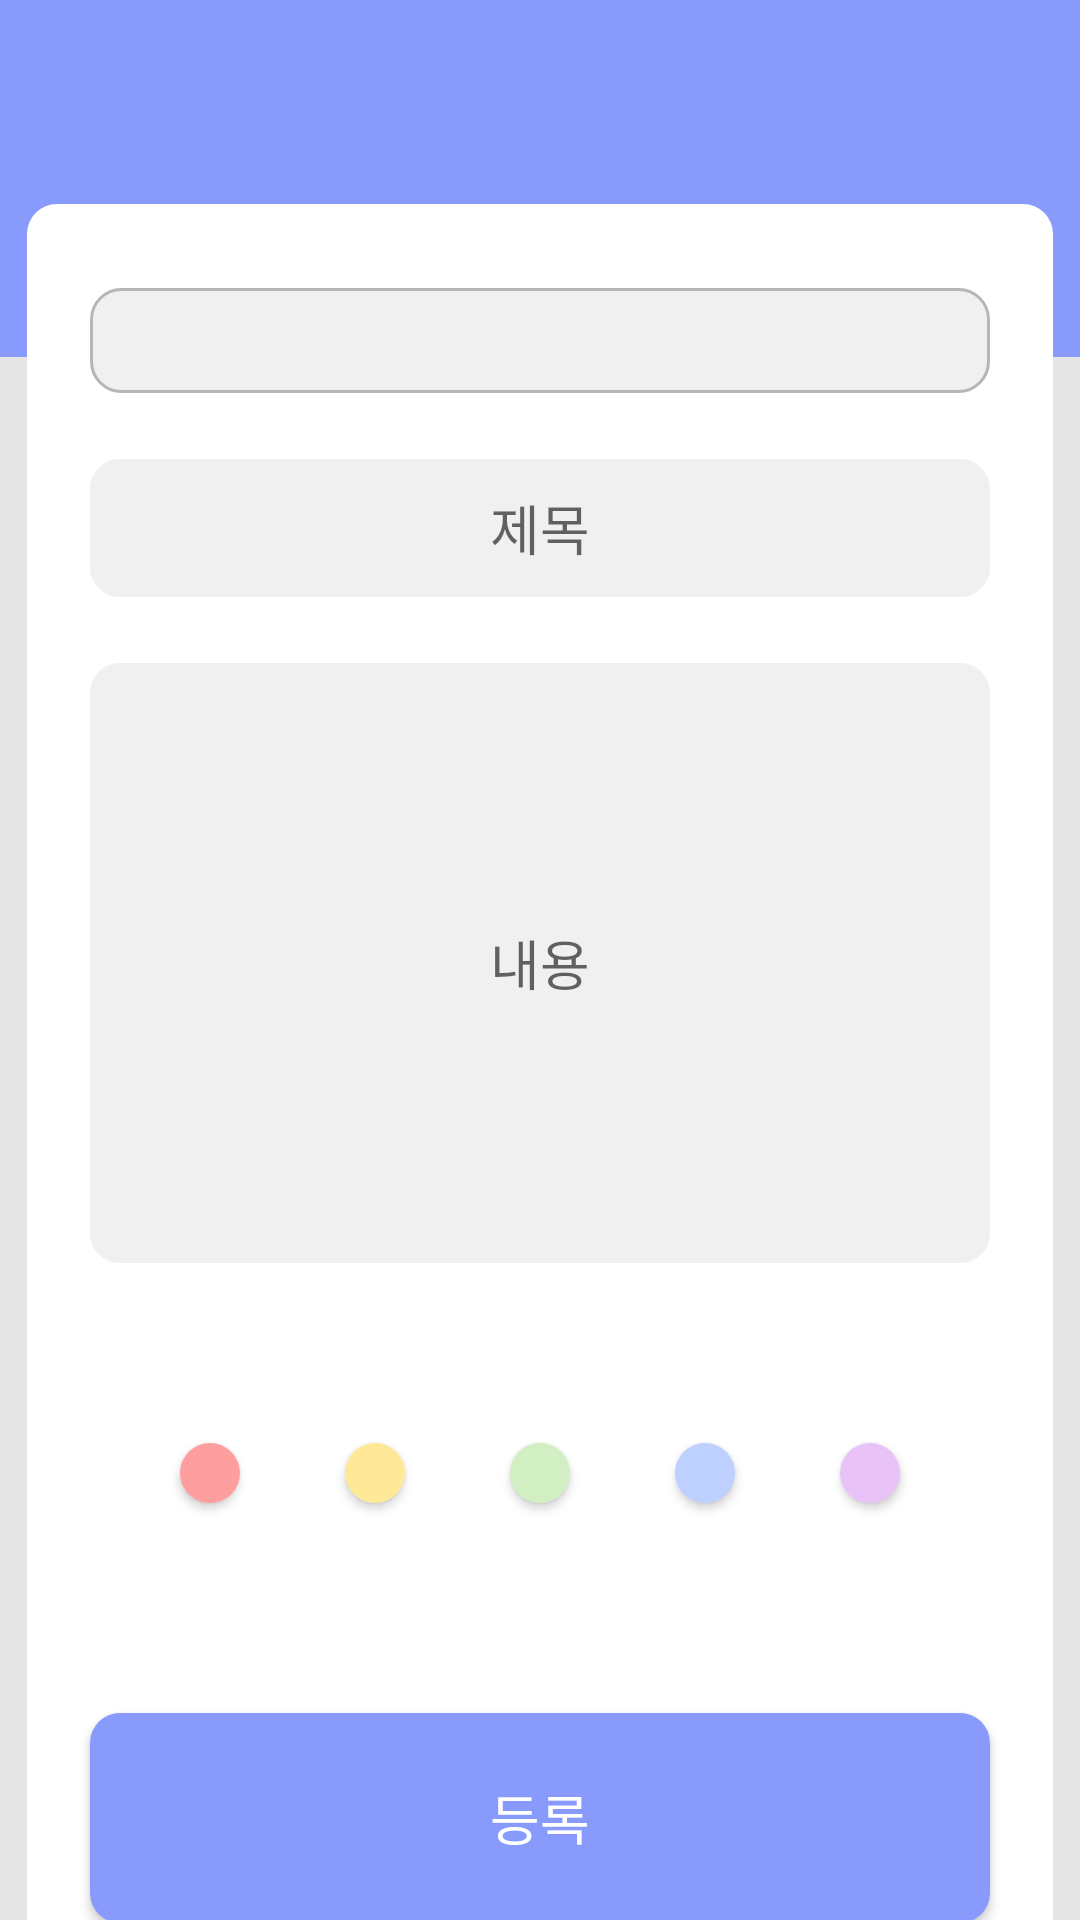

Produce the Android XML layout that renders to this screen, including the resource entries it uses.
<!-- AndroidManifest.xml: application theme AppTheme -->
<!-- res/layout/activity_main.xml -->
<?xml version="1.0" encoding="utf-8"?>
<LinearLayout xmlns:android="http://schemas.android.com/apk/res/android"
    xmlns:app="http://schemas.android.com/apk/res-auto"
    android:background="#E5E5E5"
    android:orientation="vertical"
    android:layout_width="match_parent"
    android:layout_height="match_parent">

    <FrameLayout
        android:layout_width="match_parent"
        android:layout_height="match_parent">


        <ImageView
            android:layout_width="match_parent"
            android:layout_height="119dp"
            android:background="#889BFD"></ImageView>

        <ImageView
            android:layout_marginTop="25dp"
            android:layout_width="54dp"
            android:layout_height="24dp"
            android:layout_gravity="center_horizontal"
            android:background="@drawable/SLAT"></ImageView>

        <LinearLayout
            android:layout_marginTop="68dp"
            android:layout_gravity="center_horizontal"
            android:layout_width="342dp"
            android:layout_height="607dp"
            android:stateListAnimator="@null"
            android:orientation="vertical"
            android:background="@drawable/image_round">

            <Spinner
                android:layout_width="300dp"
                android:layout_height="35dp"
                android:background="@drawable/spinner"
                android:layout_marginLeft="21dp"
                android:layout_marginTop="28dp"></Spinner>
            
            <EditText
                android:gravity="center"
                android:layout_width="300dp"
                android:layout_height="46dp"
                android:layout_marginTop="22dp"
                android:layout_marginLeft="21dp"
                android:background="@drawable/image_round_small"
                android:hint="제목"></EditText>

            <EditText
                android:gravity="center"
                android:layout_width="300dp"
                android:layout_height="200dp"
                android:layout_marginTop="22dp"
                android:layout_marginLeft="21dp"
                android:background="@drawable/image_round_small"
                android:hint="내용"></EditText>
            
            <RelativeLayout
                android:layout_width="342dp"
                android:layout_height="140dp"
                android:stateListAnimator="@null">
                
                <Button
                    android:id="@+id/green"
                    android:layout_width="20dp"
                    android:layout_height="20dp"
                    android:background="@drawable/round3"
                    android:layout_marginLeft="35dp"
                    android:layout_centerInParent="true"></Button>

                <Button
                    android:id="@+id/yellow"
                    android:layout_width="20dp"
                    android:layout_height="20dp"
                    android:layout_toLeftOf="@+id/green"
                    android:layout_centerVertical="true"
                    android:layout_marginLeft="35dp"
                    android:background="@drawable/round2"></Button>

                <Button
                    android:id="@+id/red"
                    android:layout_width="20dp"
                    android:layout_height="20dp"
                    android:layout_toLeftOf="@+id/yellow"
                    android:layout_centerVertical="true"
                    android:layout_marginLeft="35dp"
                    android:background="@drawable/round1"></Button>

                <Button
                    android:id="@+id/skyblue"
                    android:layout_width="20dp"
                    android:layout_height="20dp"
                    android:layout_marginLeft="35dp"
                    android:layout_toRightOf="@+id/green"
                    android:layout_centerVertical="true"
                    android:background="@drawable/round4"></Button>

                <Button
                    android:id="@+id/pink"
                    android:layout_width="20dp"
                    android:layout_height="20dp"
                    android:layout_marginLeft="35dp"
                    android:layout_toRightOf="@+id/skyblue"
                    android:layout_centerVertical="true"
                    android:background="@drawable/round5"></Button>
                
            </RelativeLayout>
            
            <Button
                android:id="@+id/insert"
                android:layout_width="300dp"
                android:layout_height="70dp"
                android:layout_marginTop="10dp"
                android:text="등록"
                android:layout_gravity="center"
                android:textSize="18dp"
                android:textColor="#FFFFFF"
                android:background="@drawable/button_round"></Button>


        </LinearLayout>



    </FrameLayout>

        
</LinearLayout>
<!-- resources referenced by this layout -->
<resources>
  <!-- drawable button_round (drawable) -->
  <?xml version="1.0" encoding="utf-8"?>
  <shape xmlns:android="http://schemas.android.com/apk/res/android"
      android:shape="rectangle" >
      <solid android:color="#889BFD"/>
      <corners android:bottomRightRadius="10dp"
          android:bottomLeftRadius="10dp"
          android:topLeftRadius="10dp"
          android:topRightRadius="10dp"/>
  </shape>
  <!-- drawable image_round (drawable) -->
  <?xml version="1.0" encoding="utf-8"?>
  <shape xmlns:android="http://schemas.android.com/apk/res/android"
      android:shape="rectangle" >
      <solid android:color="#FFFFFF"/>
      <corners android:bottomRightRadius="10dp"
          android:bottomLeftRadius="10dp"
          android:topLeftRadius="10dp"
          android:topRightRadius="10dp"/>
  </shape>
  <!-- drawable image_round_small (drawable) -->
  <?xml version="1.0" encoding="utf-8"?>
  <shape xmlns:android="http://schemas.android.com/apk/res/android"
      android:shape="rectangle" >
      <solid android:color="#F0F0F0"/>
      <corners android:bottomRightRadius="10dp"
          android:bottomLeftRadius="10dp"
          android:topLeftRadius="10dp"
          android:topRightRadius="10dp"/>
  </shape>
  <!-- drawable round1 (drawable) -->
  <?xml version="1.0" encoding="utf-8"?>
  <shape xmlns:android="http://schemas.android.com/apk/res/android"
      android:shape="rectangle" >
      <solid android:color="#FF9E9E"/>
      <corners android:bottomRightRadius="100dp"
          android:bottomLeftRadius="100dp"
          android:topLeftRadius="100dp"
          android:topRightRadius="100dp"/>
  </shape>
  <!-- drawable round2 (drawable) -->
  <?xml version="1.0" encoding="utf-8"?>
  <shape xmlns:android="http://schemas.android.com/apk/res/android"
      android:shape="rectangle" >
      <solid android:color="#FFE898"/>
      <corners android:bottomRightRadius="100dp"
          android:bottomLeftRadius="100dp"
          android:topLeftRadius="100dp"
          android:topRightRadius="100dp"/>
  </shape>
  <!-- drawable round3 (drawable) -->
  <?xml version="1.0" encoding="utf-8"?>
  <shape xmlns:android="http://schemas.android.com/apk/res/android"
      android:shape="rectangle" >
      <solid android:color="#D1EFC2"/>
      <corners android:bottomRightRadius="100dp"
          android:bottomLeftRadius="100dp"
          android:topLeftRadius="100dp"
          android:topRightRadius="100dp"/>
  </shape>
  <!-- drawable round4 (drawable) -->
  <?xml version="1.0" encoding="utf-8"?>
  <shape xmlns:android="http://schemas.android.com/apk/res/android"
      android:shape="rectangle" >
      <solid android:color="#BDD0FF"/>
      <corners android:bottomRightRadius="100dp"
          android:bottomLeftRadius="100dp"
          android:topLeftRadius="100dp"
          android:topRightRadius="100dp"/>
  </shape>
  <!-- drawable round5 (drawable) -->
  <?xml version="1.0" encoding="utf-8"?>
  <shape xmlns:android="http://schemas.android.com/apk/res/android"
      android:shape="rectangle" >
      <solid android:color="#E9C3F7"/>
      <corners android:bottomRightRadius="100dp"
          android:bottomLeftRadius="100dp"
          android:topLeftRadius="100dp"
          android:topRightRadius="100dp"/>
  </shape>
  <!-- drawable spinner (drawable) -->
  <?xml version="1.0" encoding="utf-8"?>
  <shape xmlns:android="http://schemas.android.com/apk/res/android"
      android:shape="rectangle">
      
      <solid
          android:color="#F0F0F0"/>
      <corners android:bottomRightRadius="10dp"
          android:bottomLeftRadius="10dp"
          android:topLeftRadius="10dp"
          android:topRightRadius="10dp"/>
      
      <stroke
          android:width="1dp"
          android:color="#B6B6B6"/>
  </shape>
  <style name="AppTheme" parent="Theme.AppCompat.Light.DarkActionBar">
          
          <item name="colorPrimary">@color/colorPrimary</item>
          <item name="colorPrimaryDark">@color/colorPrimaryDark</item>
          <item name="colorAccent">@color/colorAccent</item>
  
          <item name="windowActionBar">false</item>
          <item name="windowNoTitle">true</item>
      </style>
  <!-- not gathered from this repository: default colours our renderer supplied (Android Studio template values) -->
  <color name="colorPrimary">#FF6200EE</color>
  <color name="colorPrimaryDark">#FF3700B3</color>
  <color name="colorAccent">#FF03DAC5</color>
</resources>
